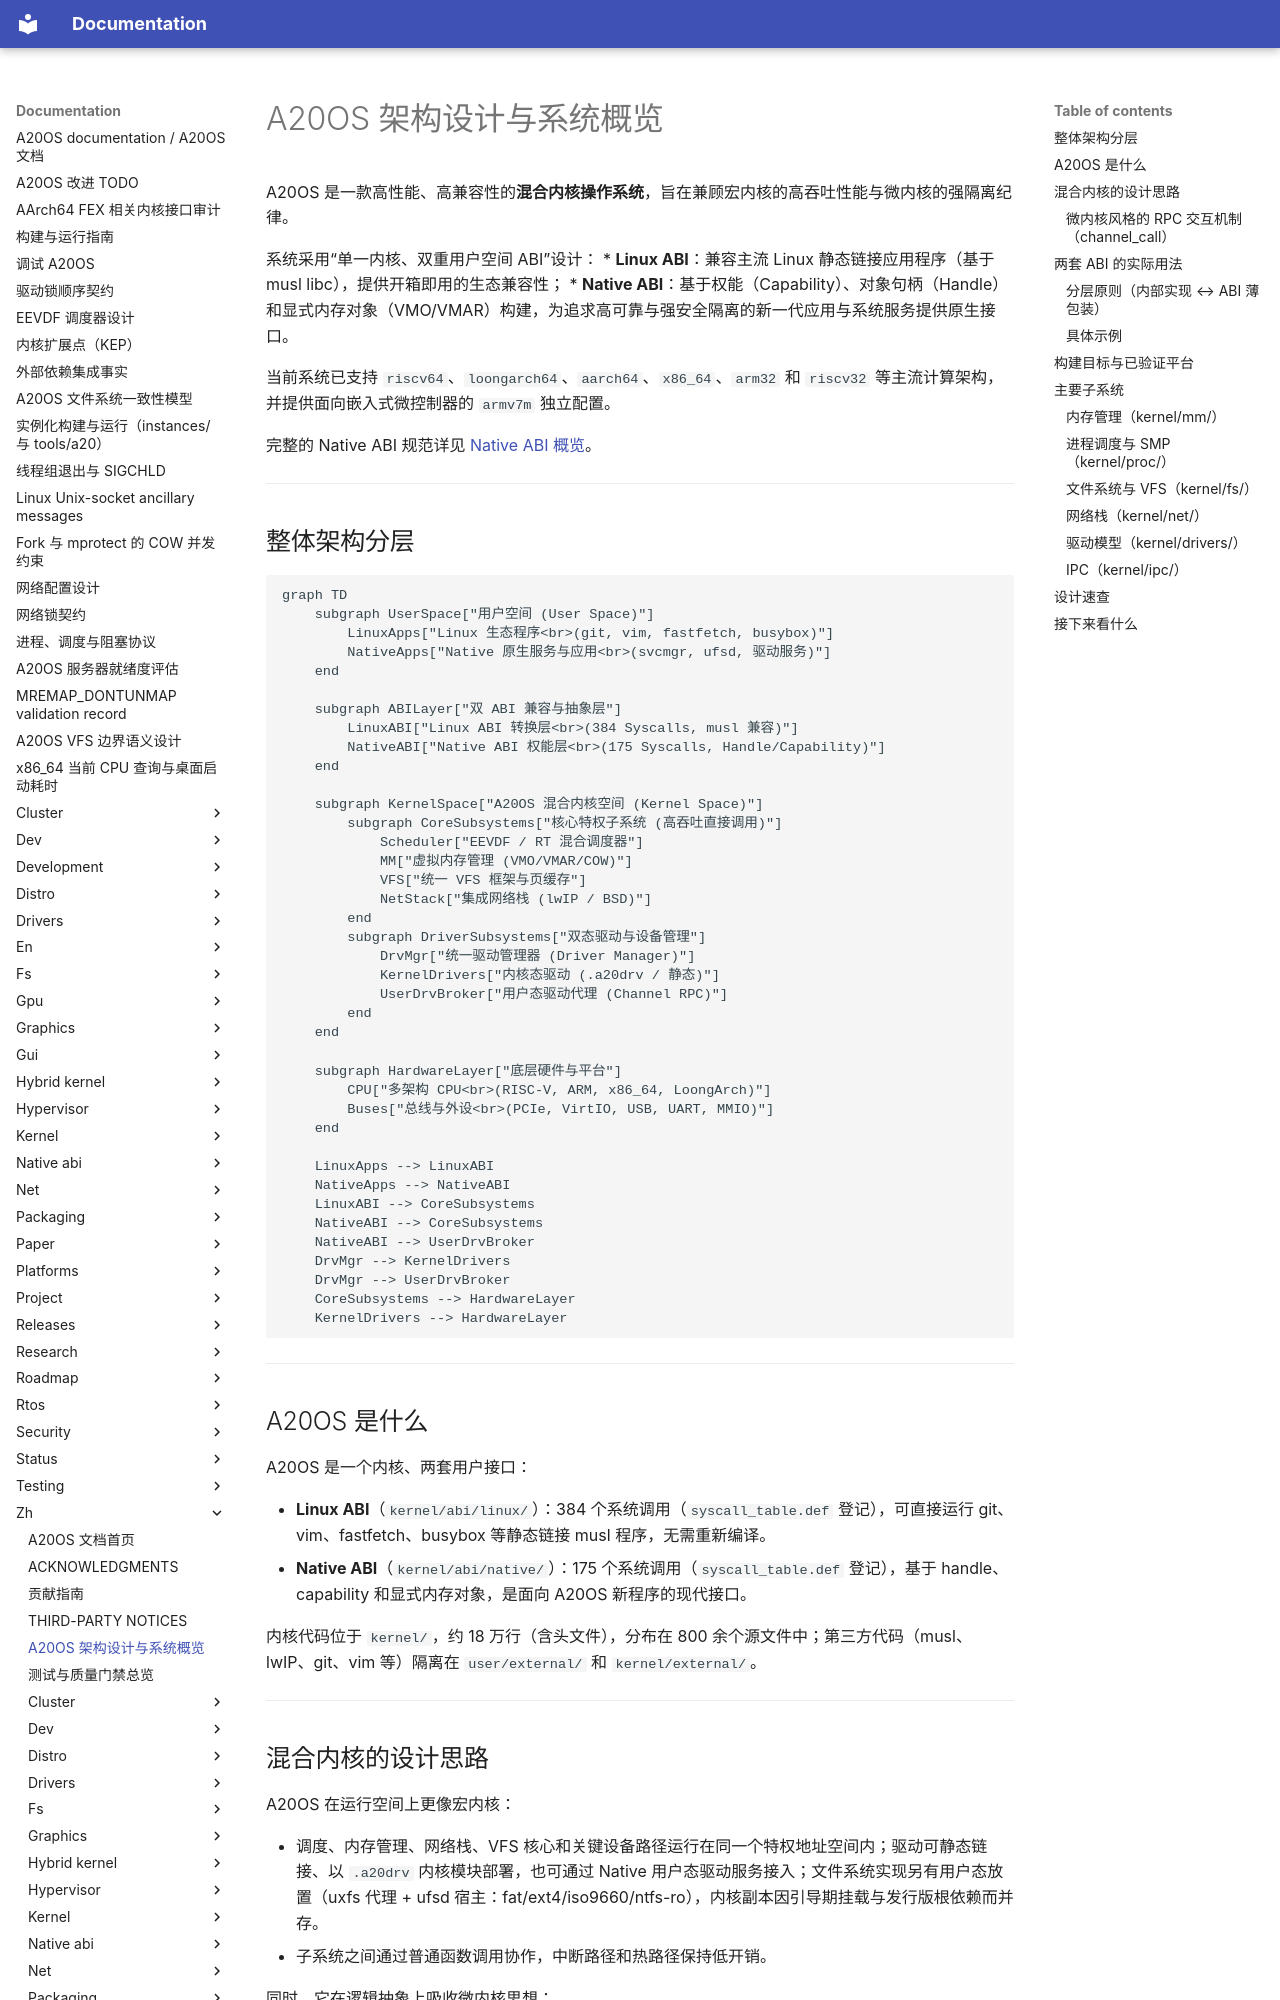

repository: fQwQf/A20OS · page: zh/architecture/index.html · generator: mkdocs

# A20OS 架构设计与系统概览

A20OS 是一款高性能、高兼容性的**混合内核操作系统**，旨在兼顾宏内核的高吞吐性能与微内核的强隔离纪律。

系统采用“单一内核、双重用户空间 ABI”设计：
* **Linux ABI**：兼容主流 Linux 静态链接应用程序（基于 musl libc），提供开箱即用的生态兼容性；
* **Native ABI**：基于权能（Capability）、对象句柄（Handle）和显式内存对象（VMO/VMAR）构建，为追求高可靠与强安全隔离的新一代应用与系统服务提供原生接口。

当前系统已支持 `riscv64`、`loongarch64`、`aarch64`、`x86_64`、`arm32` 和 `riscv32` 等主流计算架构，并提供面向嵌入式微控制器的 `armv7m` 独立配置。

完整的 Native ABI 规范详见 [Native ABI 概览](native-abi/00-overview.md)。

---

## 整体架构分层

```mermaid
graph TD
    subgraph UserSpace["用户空间 (User Space)"]
        LinuxApps["Linux 生态程序<br>(git, vim, fastfetch, busybox)"]
        NativeApps["Native 原生服务与应用<br>(svcmgr, ufsd, 驱动服务)"]
    end

    subgraph ABILayer["双 ABI 兼容与抽象层"]
        LinuxABI["Linux ABI 转换层<br>(384 Syscalls, musl 兼容)"]
        NativeABI["Native ABI 权能层<br>(175 Syscalls, Handle/Capability)"]
    end

    subgraph KernelSpace["A20OS 混合内核空间 (Kernel Space)"]
        subgraph CoreSubsystems["核心特权子系统 (高吞吐直接调用)"]
            Scheduler["EEVDF / RT 混合调度器"]
            MM["虚拟内存管理 (VMO/VMAR/COW)"]
            VFS["统一 VFS 框架与页缓存"]
            NetStack["集成网络栈 (lwIP / BSD)"]
        end
        subgraph DriverSubsystems["双态驱动与设备管理"]
            DrvMgr["统一驱动管理器 (Driver Manager)"]
            KernelDrivers["内核态驱动 (.a20drv / 静态)"]
            UserDrvBroker["用户态驱动代理 (Channel RPC)"]
        end
    end

    subgraph HardwareLayer["底层硬件与平台"]
        CPU["多架构 CPU<br>(RISC-V, ARM, x86_64, LoongArch)"]
        Buses["总线与外设<br>(PCIe, VirtIO, USB, UART, MMIO)"]
    end

    LinuxApps --> LinuxABI
    NativeApps --> NativeABI
    LinuxABI --> CoreSubsystems
    NativeABI --> CoreSubsystems
    NativeABI --> UserDrvBroker
    DrvMgr --> KernelDrivers
    DrvMgr --> UserDrvBroker
    CoreSubsystems --> HardwareLayer
    KernelDrivers --> HardwareLayer
```

---

## A20OS 是什么

A20OS 是一个内核、两套用户接口：

* **Linux ABI**（`kernel/abi/linux/`）：384 个系统调用（`syscall_table.def` 登记），可直接运行 git、vim、fastfetch、busybox 等静态链接 musl 程序，无需重新编译。
* **Native ABI**（`kernel/abi/native/`）：175 个系统调用（`syscall_table.def` 登记），基于 handle、capability 和显式内存对象，是面向 A20OS 新程序的现代接口。

内核代码位于 `kernel/`，约 18 万行（含头文件），分布在 800 余个源文件中；第三方代码（musl、lwIP、git、vim 等）隔离在 `user/external/` 和 `kernel/external/`。

---

## 混合内核的设计思路

A20OS 在运行空间上更像宏内核：

* 调度、内存管理、网络栈、VFS 核心和关键设备路径运行在同一个特权地址空间内；驱动可静态链接、以 `.a20drv` 内核模块部署，也可通过 Native 用户态驱动服务接入；文件系统实现另有用户态放置（uxfs 代理 + ufsd 宿主：fat/ext4/iso9660/ntfs-ro），内核副本因引导期挂载与发行版根依赖而并存。
* 子系统之间通过普通函数调用协作，中断路径和热路径保持低开销。

同时，它在逻辑抽象上吸收微内核思想：

* Native ABI 资源通过带 rights 位的 handle 引用。
* Native ABI 进程间通信使用 Channel，并用 EventQ 等待已接入的对象事件。
* Native ABI 内存接口使用 VMO（物理后备对象）和 VMAR（虚拟映射），让共享与权限检查变得显式。

为什么这样组合？内核内部路径因为函数调用而保持快速，而 Native 用户可见对象仍受 capability 检查约束。这样兼顾了宏内核的性能和微内核的对象纪律。

混合内核的分层设计、驱动外迁演进路线与 RPC 机制详见 [混合内核架构设计](hybrid-kernel/00-design.md) 与 [核心机制规范](hybrid-kernel/01-mechanisms.md)。
